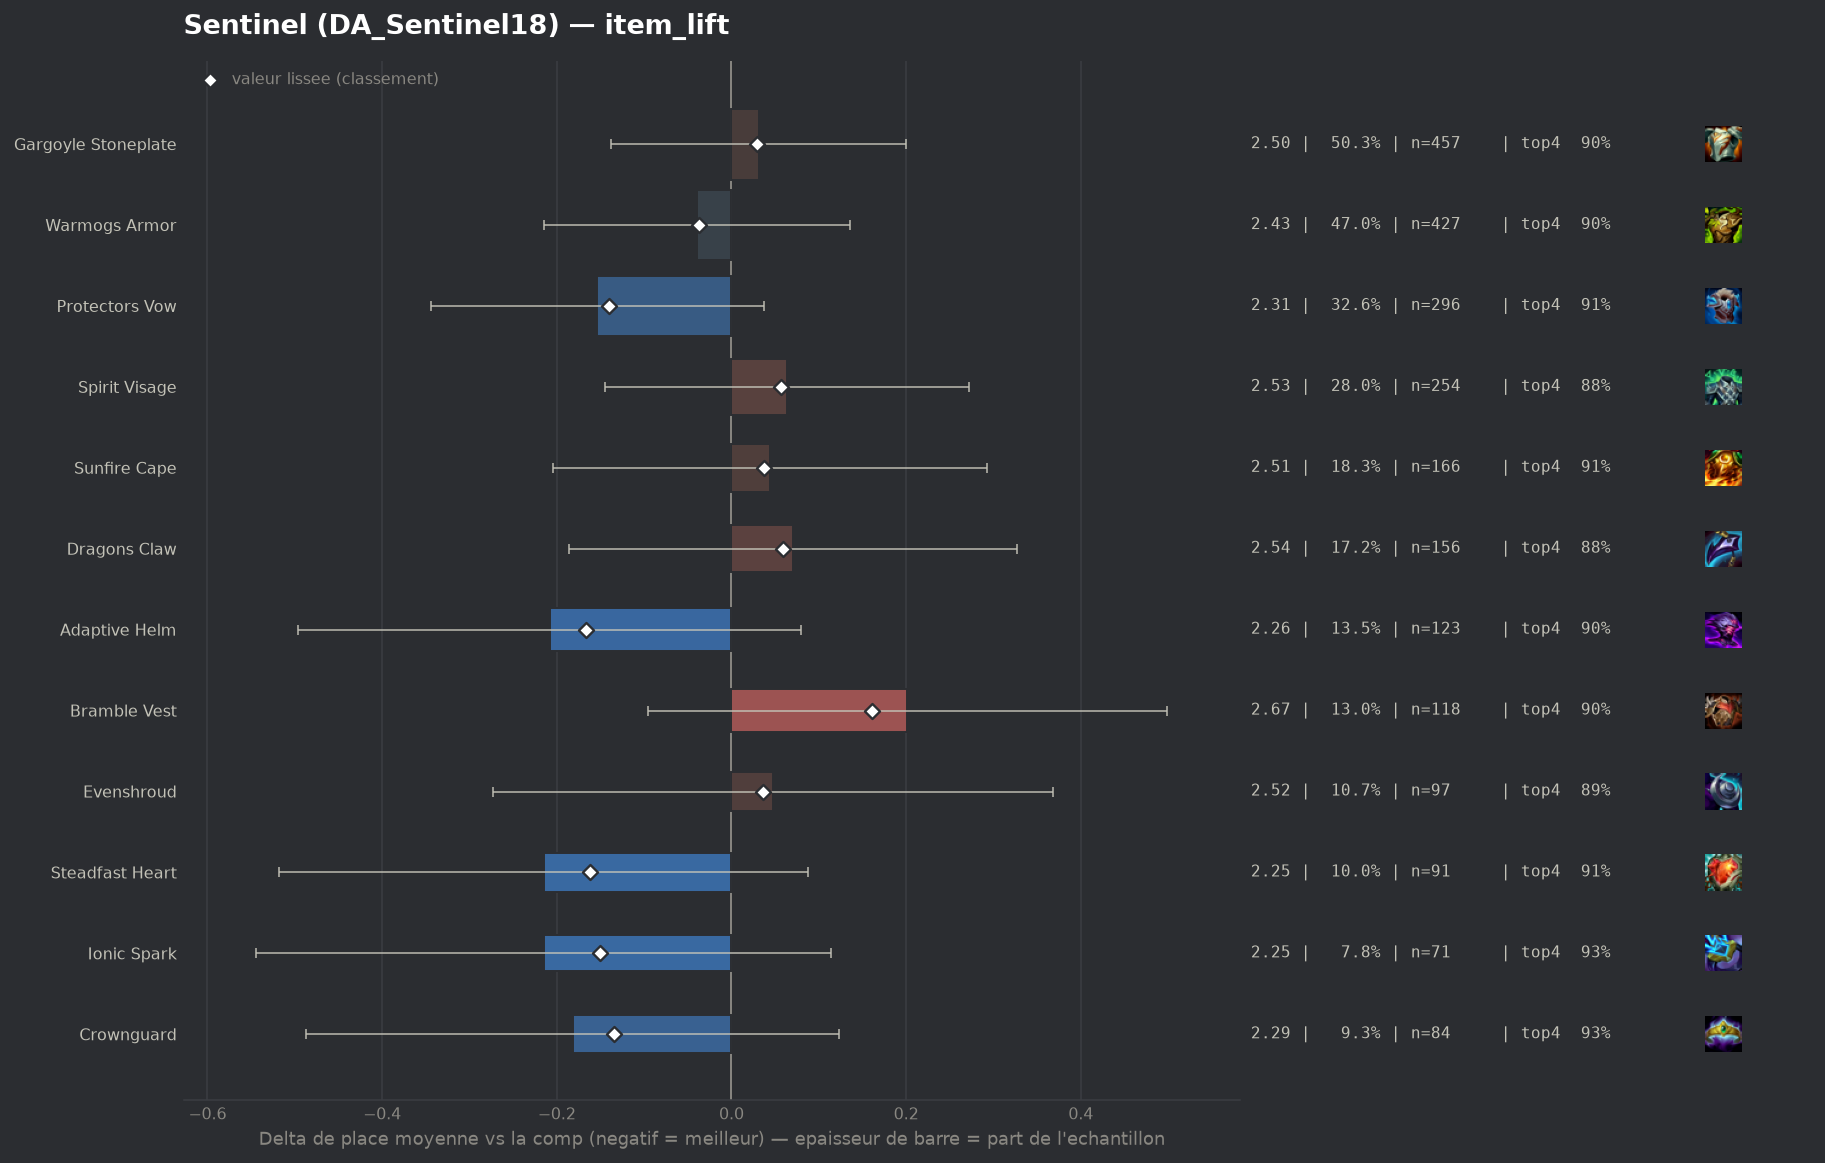

The file beside this chart, header and first rows:
group, label, n, share, avg_place, shrunk_avg, score, d_avg, d_avg_pess, impact, d_top4, win, top2, top4, sd, z, p, significant
populaire, Adaptive Helm, 123, 0.1355, 2.26, 2.301, -0.167, -0.208, 0.0, 0.0226, 0.0093, 0.4309, 0.6748, 0.9024, 1.535, -1.41, 0.1576, False
populaire, Steadfast Heart, 91, 0.1002, 2.253, 2.306, -0.162, -0.215, 0.0, 0.0162, 0.0189, 0.3626, 0.6923, 0.9121, 1.395, -1.39, 0.1636, False
pepite, Ionic Spark, 71, 0.07819, 2.254, 2.317, -0.151, -0.215, 0.0, 0.0118, 0.0364, 0.3803, 0.6338, 0.9296, 1.35, -1.28, 0.2012, False
populaire, Protectors Vow, 296, 0.326, 2.314, 2.328, -0.14, -0.154, 0.0, 0.0455, 0.0156, 0.3649, 0.6486, 0.9088, 1.433, -1.58, 0.1132, False
pepite, Crownguard, 84, 0.09251, 2.286, 2.334, -0.134, -0.182, 0.0, 0.0124, 0.0354, 0.3452, 0.6548, 0.9286, 1.35, -1.17, 0.2412, False
populaire, Warmogs Armor, 427, 0.4703, 2.429, 2.431, -0.037, -0.039, 0.0, 0.0174, 0.0038, 0.3419, 0.6253, 0.897, 1.529, -0.44, 0.6583, False
populaire, Gargoyle Stoneplate, 457, 0.5033, 2.499, 2.497, 0.029, 0.031, 0.0, -0.0146, 0.0018, 0.2998, 0.593, 0.895, 1.5, 0.36, 0.7203, False
populaire, Evenshroud, 97, 0.1068, 2.515, 2.504, 0.036, 0.047, 0.0, -0.0039, -0.0066, 0.3196, 0.5979, 0.8866, 1.534, 0.29, 0.772, False
populaire, Sunfire Cape, 166, 0.1828, 2.512, 2.505, 0.037, 0.044, 0.0, -0.0068, 0.0165, 0.3133, 0.5843, 0.9096, 1.496, 0.35, 0.7279, False
populaire, Spirit Visage, 254, 0.2797, 2.531, 2.525, 0.057, 0.063, 0.0, -0.0159, -0.0113, 0.2913, 0.5787, 0.8819, 1.497, 0.6, 0.5511, False
populaire, Dragons Claw, 156, 0.1718, 2.538, 2.527, 0.059, 0.07, 0.0, -0.0101, -0.015, 0.3013, 0.5705, 0.8782, 1.512, 0.54, 0.591, False
populaire, Bramble Vest, 118, 0.13, 2.669, 2.629, 0.161, 0.201, 0.0, -0.0209, 0.0051, 0.2627, 0.5508, 0.8983, 1.557, 1.33, 0.1846, False
